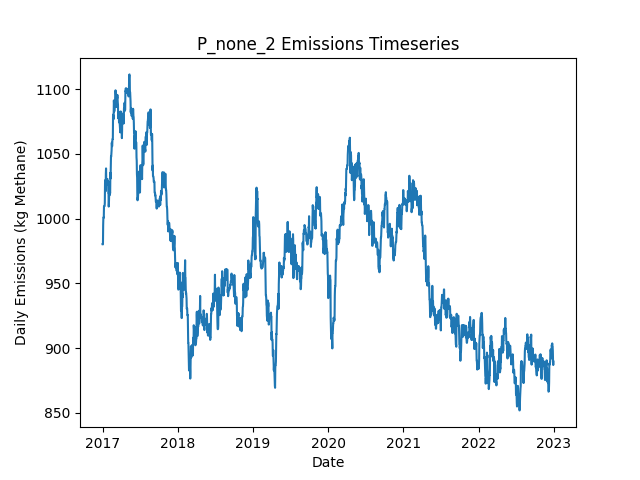

The data file committed next to this chart (first rows):
Date, Daily Emissions (Kg Methane), Daily Mitigable Emissions (Kg Methane), Daily Non-Mitigable Emissions (Kg Methan…, Daily Cost ($), Active Leaks, New Leaks, Leaks Repaired, Leaks Naturally Repaired, Leaks Tagged, Daily Repair Cost ($), Daily Natural Repair Cost ($)
2017-01-01, 980.3, 625.9, 354.4, 0.00000, 365, 365, 0, 0, 0, 0, 0.00000
2017-01-02, 980.3, 625.9, 354.4, 0.00000, 365, 0, 0, 0, 0, 0, 0.00000
2017-01-03, 980, 625.7, 354.4, 0.00000, 364, 0, 0, 1, 0, 0, 200
2017-01-04, 994.8, 631.5, 363.3, 0.00000, 366, 3, 0, 1, 0, 0, 200
2017-01-05, 1001, 637.5, 363.3, 0.00000, 367, 1, 0, 0, 0, 0, 0.00000
2017-01-06, 1001, 637.5, 363.3, 0.00000, 367, 0, 0, 0, 0, 0, 0.00000
2017-01-07, 1001, 639.3, 361.4, 0.00000, 366, 1, 0, 1, 0, 0, 200
2017-01-08, 1009, 639.3, 370.1, 0.00000, 366, 1, 0, 0, 0, 0, 0.00000
2017-01-09, 1010, 639.1, 370.5, 0.00000, 365, 1, 0, 1, 0, 0, 200
2017-01-10, 1010, 639.1, 370.5, 0.00000, 365, 0, 0, 0, 0, 0, 0.00000
2017-01-11, 1010, 639.1, 370.5, 0.00000, 365, 0, 0, 0, 0, 0, 0.00000
2017-01-12, 1012, 641.5, 370.5, 0.00000, 365, 1, 0, 1, 0, 0, 200
2017-01-13, 1027, 656.5, 370.5, 0.00000, 368, 3, 0, 0, 0, 0, 0.00000
2017-01-14, 1030, 659.2, 370.5, 0.00000, 369, 1, 0, 0, 0, 0, 0.00000
2017-01-15, 1028, 659.2, 368.5, 0.00000, 368, 0, 0, 0, 0, 0, 0.00000
2017-01-16, 1021, 656.5, 364.6, 0.00000, 365, 0, 0, 1, 0, 0, 200
2017-01-17, 1034, 661.9, 372.4, 0.00000, 367, 3, 0, 0, 0, 0, 0.00000
2017-01-18, 1039, 665.9, 372.9, 0.00000, 367, 2, 0, 2, 0, 0, 400
2017-01-19, 1030, 665.4, 364.1, 0.00000, 364, 0, 0, 1, 0, 0, 200
2017-01-20, 1028, 665.4, 362.2, 0.00000, 363, 0, 0, 0, 0, 0, 0.00000
2017-01-21, 1031, 668.3, 362.2, 0.00000, 365, 3, 0, 1, 0, 0, 200
2017-01-22, 1031, 668.3, 362.2, 0.00000, 365, 1, 0, 1, 0, 0, 200
2017-01-23, 1031, 668.3, 362.2, 0.00000, 365, 0, 0, 0, 0, 0, 0.00000
2017-01-24, 1031, 668.3, 362.2, 0.00000, 365, 0, 0, 0, 0, 0, 0.00000
2017-01-25, 1031, 668.3, 362.2, 0.00000, 365, 0, 0, 0, 0, 0, 0.00000
2017-01-26, 1029, 666.5, 362.2, 0.00000, 365, 1, 0, 1, 0, 0, 200
2017-01-27, 1026, 664.1, 362.2, 0.00000, 365, 1, 0, 1, 0, 0, 200
2017-01-28, 1029, 666.8, 362.2, 0.00000, 366, 2, 0, 1, 0, 0, 200
2017-01-29, 1020, 666.8, 353.2, 0.00000, 365, 0, 0, 0, 0, 0, 0.00000
2017-01-30, 1020, 666.8, 353.2, 0.00000, 365, 0, 0, 0, 0, 0, 0.00000
2017-01-31, 1009, 665, 344.3, 0.00000, 364, 1, 0, 1, 0, 0, 200
2017-02-01, 1012, 667.7, 344.3, 0.00000, 365, 1, 0, 0, 0, 0, 0.00000
2017-02-02, 1018, 673.7, 344.3, 0.00000, 366, 1, 0, 0, 0, 0, 0.00000
2017-02-03, 1021, 676.8, 343.9, 0.00000, 367, 2, 0, 0, 0, 0, 0.00000
2017-02-04, 1018, 674.1, 343.9, 0.00000, 366, 0, 0, 1, 0, 0, 200
2017-02-05, 1023, 676.8, 345.8, 0.00000, 368, 2, 0, 0, 0, 0, 0.00000
2017-02-06, 1020, 674.1, 345.8, 0.00000, 367, 0, 0, 1, 0, 0, 200
2017-02-07, 1020, 674.1, 345.4, 0.00000, 366, 0, 0, 0, 0, 0, 0.00000
2017-02-08, 1035, 681.3, 354.1, 0.00000, 370, 4, 0, 0, 0, 0, 0.00000
2017-02-09, 1031, 676.8, 354.1, 0.00000, 369, 0, 0, 1, 0, 0, 200
2017-02-10, 1042, 679.5, 362.4, 0.00000, 371, 2, 0, 0, 0, 0, 0.00000
2017-02-11, 1048, 676.8, 371.1, 0.00000, 372, 2, 0, 1, 0, 0, 200
2017-02-12, 1048, 676.6, 371.1, 0.00000, 371, 0, 0, 1, 0, 0, 200
2017-02-13, 1050, 679.3, 370.9, 0.00000, 371, 1, 0, 0, 0, 0, 0.00000
2017-02-14, 1053, 682, 370.9, 0.00000, 372, 1, 0, 0, 0, 0, 0.00000
2017-02-15, 1059, 679.3, 379.3, 0.00000, 373, 2, 0, 1, 0, 0, 200
2017-02-16, 1056, 676.6, 379.3, 0.00000, 372, 0, 0, 1, 0, 0, 200
2017-02-17, 1056, 676.6, 379.3, 0.00000, 372, 0, 0, 0, 0, 0, 0.00000
2017-02-18, 1061, 682, 379.3, 0.00000, 374, 2, 0, 0, 0, 0, 0.00000
2017-02-19, 1061, 682, 379.3, 0.00000, 374, 0, 0, 0, 0, 0, 0.00000
2017-02-20, 1061, 682, 379.3, 0.00000, 374, 0, 0, 0, 0, 0, 0.00000
2017-02-21, 1080, 690.7, 389.6, 0.00000, 377, 4, 0, 0, 0, 0, 0.00000
2017-02-22, 1080, 698.9, 380.6, 0.00000, 377, 1, 0, 0, 0, 0, 0.00000
2017-02-23, 1077, 696, 380.6, 0.00000, 375, 0, 0, 2, 0, 0, 400
2017-02-24, 1080, 701.6, 378.7, 0.00000, 374, 1, 0, 1, 0, 0, 200
2017-02-25, 1091, 704.3, 386.9, 0.00000, 376, 2, 0, 0, 0, 0, 0.00000
2017-02-26, 1089, 704.3, 384.5, 0.00000, 374, 1, 0, 1, 0, 0, 200
2017-02-27, 1083, 698.3, 384.5, 0.00000, 373, 0, 0, 1, 0, 0, 200
2017-02-28, 1085, 701, 384.5, 0.00000, 374, 1, 0, 0, 0, 0, 0.00000
2017-03-01, 1086, 701, 385.2, 0.00000, 375, 1, 0, 0, 0, 0, 0.00000
... 2,131 more rows
